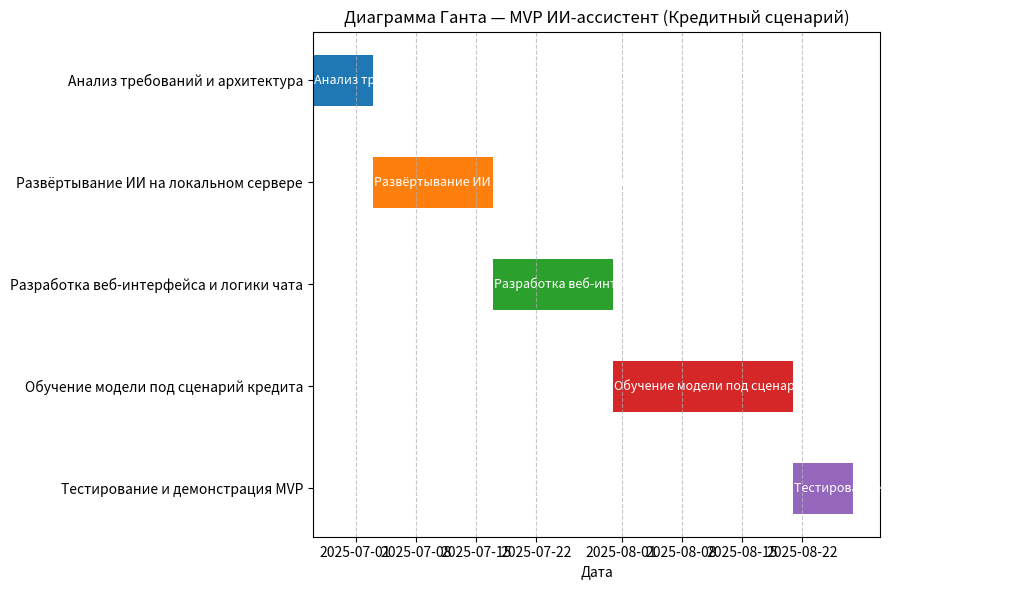

The matplotlib source for this figure:
import matplotlib.pyplot as plt
from matplotlib.dates import date2num
from datetime import datetime, timedelta

# Задачи и этапы проекта
tasks = [
    ("Анализ требований и архитектура", 1),
    ("Развёртывание ИИ на локальном сервере", 2),
    ("Разработка веб-интерфейса и логики чата", 2),
    ("Обучение модели под сценарий кредита", 3),
    ("Тестирование и демонстрация MVP", 1)
]

# Начальная дата проекта
start_date = datetime(2025, 6, 26)

# Вычисляем даты начала и окончания задач
dates = []
current_start = start_date
for name, duration_weeks in tasks:
    start = current_start
    end = start + timedelta(weeks=duration_weeks)
    dates.append((name, start, end))
    current_start = end

# Построение диаграммы Ганта
fig, ax = plt.subplots(figsize=(10, 6))
for i, (name, start, end) in enumerate(dates):
    ax.barh(i, date2num(end) - date2num(start), left=date2num(start), height=0.5, align='center')
    ax.text(date2num(start) + 0.1, i, name, va='center', ha='left', fontsize=9, color='white')

# Настройки осей
ax.set_yticks(range(len(dates)))
ax.set_yticklabels([name for name, _, _ in dates])
ax.invert_yaxis()
ax.set_title("Диаграмма Ганта — MVP ИИ-ассистент (Кредитный сценарий)")
ax.set_xlabel("Дата")
ax.xaxis_date()

plt.tight_layout()
plt.grid(axis='x', linestyle='--', alpha=0.7)
plt.show()